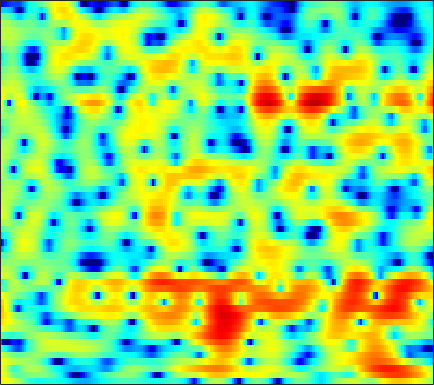

Values plotted in this chart, from the file beside it:
4.9218, 4.6667, 4.2884, 3.8547, 3.4932, 2.9602, 2.3671, 1.8811, 1.1814, 0.42263, -0.37936, -0.99034, -1.7938, -2.5376, -3.0274, -3.5345, -3.8549, -3.9615, -3.975, -3.8768, -3.7411, -3.6511, -3.5622, -3.5286
5.196, 4.343, 3.121, 1.844, 0.9043, -0.214, -1.029, -1.374, -1.482, -1.299, -0.9803, -0.7187, -0.3956, -0.1307, 0.02364, 0.1713, 0.2536, 0.269, 0.2277, 0.115, -0.08019, -0.2864, -0.6474, -1.115
5.099, 3.969, 2.291, 0.4711, -0.8741, -2.307, -2.861, -2.621, -1.777, -0.7794, 0.1067, 0.647, 1.189, 1.533, 1.673, 1.712, 1.592, 1.4, 1.02, 0.5079, -0.1286, -0.6863, -1.506, -2.383
4.661, 4.132, 3.45, 2.83, 2.423, 1.975, 1.641, 1.461, 1.3, 1.205, 1.145, 1.107, 1.039, 0.9236, 0.7901, 0.522, 0.1293, -0.2671, -0.9533, -1.857, -3.042, -4.17, -6.098, -8.684
2.85, 2.243, 1.452, 0.7266, 0.2466, -0.288, -0.6716, -0.8522, -0.9365, -0.8687, -0.6795, -0.4802, -0.1724, 0.1371, 0.3538, 0.5746, 0.7061, 0.7329, 0.6682, 0.4953, 0.2109, -0.06987, -0.5036, -0.9447
-2.059, -3.246, -4.778, -6.207, -7.22, -8.556, -9.85, -10.68, -11.05, -10.05, -8.079, -6.462, -4.465, -2.772, -1.7, -0.5176, 0.4116, 0.968, 1.542, 1.968, 2.28, 2.448, 2.6, 2.689
-9.804, -15.18, -35.97, -18.41, -14.76, -12.85, -12.56, -12.91, -13.3, -12.28, -9.719, -7.627, -5.103, -3.061, -1.816, -0.4659, 0.5846, 1.22, 1.884, 2.368, 2.724, 2.923, 3.106, 3.209
-0.8685, -1.693, -2.529, -2.963, -3.028, -2.906, -2.717, -2.577, -2.34, -2.002, -1.516, -1.102, -0.5099, 0.05769, 0.4355, 0.8561, 1.204, 1.412, 1.622, 1.739, 1.762, 1.727, 1.631, 1.484
3.762, 3.421, 2.987, 2.578, 2.312, 2, 1.73, 1.543, 1.326, 1.139, 0.9667, 0.8358, 0.6198, 0.3514, 0.1158, -0.2489, -0.7103, -1.097, -1.634, -2.141, -2.567, -2.81, -3.056, -3.251
5.538, 5.232, 4.767, 4.234, 3.79, 3.176, 2.594, 2.193, 1.702, 1.218, 0.7185, 0.3173, -0.2589, -0.9425, -1.54, -2.531, -3.845, -5.129, -7.301, -9.97, -12.72, -13.61, -12.12, -9.781
6.739, 6.148, 5.207, 4.115, 3.219, 1.978, 0.8142, 0.07715, -0.6674, -1.113, -1.369, -1.483, -1.681, -2.03, -2.429, -3.179, -4.213, -5.235, -6.91, -8.779, -10.28, -10.57, -9.603, -7.75
7.242, 6.233, 4.594, 2.575, 0.7193, -2.482, -7.019, -11.48, -13.23, -8.95, -6.042, -4.733, -3.723, -3.358, -3.39, -3.704, -4.021, -4.256, -4.663, -4.926, -4.798, -4.406, -3.578, -2.649
6.54, 5.561, 4.076, 2.366, 0.9417, -1.111, -3.095, -4.307, -5.082, -4.943, -4.368, -4.016, -3.95, -4.287, -4.818, -5.983, -7.647, -9.094, -10.6, -10.53, -8.77, -7.079, -4.917, -2.996
4.686, 3.948, 3.033, 2.195, 1.665, 1.054, 0.4757, 0.04502, -0.4479, -0.8014, -1.169, -1.527, -2.13, -2.92, -3.676, -5.205, -7.467, -9.247, -11.45, -11.96, -9.405, -7.16, -4.822, -3.02
-1.455, -2.073, -1.303, -0.07821, 0.6277, 1.239, 1.484, 1.508, 1.416, 1.189, 0.8195, 0.5641, 0.2589, -0.05914, -0.3196, -0.6468, -1.048, -1.343, -1.583, -1.596, -1.546, -1.456, -1.255, -1.169
-3.142, -3.428, -1.654, 0.2948, 1.262, 1.869, 1.931, 1.706, 1.034, 0.07086, -0.7692, -1.119, -1.034, -0.4499, 0.1177, 0.9691, 1.677, 1.97, 2.176, 2.247, 2.041, 1.623, 0.7413, -0.6433
3.172, 2.821, 2.547, 2.281, 2.037, 1.531, 0.6665, -0.3571, -2.393, -5.514, -11.32, -23.01, -13.5, -6.575, -3.714, -1.358, 0.1544, 0.9714, 1.655, 1.905, 1.893, 1.695, 1.126, 0.2896
2.118, 2.006, 1.856, 1.589, 1.329, 0.895, 0.2804, -0.3202, -1.201, -2.183, -3.006, -3.307, -3.162, -2.537, -1.855, -0.9375, -0.2571, 0.1783, 0.6073, 0.7905, 0.8258, 0.7864, 0.6021, 0.3305
0.1377, 0.2866, 0.4326, 0.581, 0.6584, 0.6834, 0.6586, 0.6108, 0.4927, 0.3342, 0.2177, 0.1583, 0.1179, 0.166, 0.1914, 0.2412, 0.2925, 0.2665, 0.1669, 0.06008, -0.1056, -0.2414, -0.3869, -0.5099
-2.358, -1.958, -1.342, -0.6278, -0.1016, 0.5277, 1.067, 1.405, 1.721, 1.946, 2.058, 2.061, 1.991, 1.829, 1.621, 1.221, 0.7521, 0.3055, -0.3826, -1.074, -1.731, -2.145, -2.438, -2.444
-8.351, -7.118, -4.848, -2.715, -1.347, 0.1968, 1.403, 2.096, 2.81, 3.306, 3.561, 3.625, 3.535, 3.211, 2.846, 2.129, 1.106, 0.1583, -1.452, -3.565, -6.116, -8.127, -9.628, -8.346
-15.84, -11.9, -7.323, -4.021, -2.173, -0.2366, 1.229, 2.067, 2.936, 3.506, 3.832, 3.937, 3.857, 3.529, 3.137, 2.38, 1.277, 0.2409, -1.528, -3.867, -6.771, -9.258, -11.15, -9.417
-5.738, -4.911, -3.548, -2.2, -1.212, -0.04819, 0.9153, 1.528, 2.186, 2.654, 2.976, 3.089, 3.091, 2.919, 2.629, 2.091, 1.347, 0.6334, -0.4191, -1.57, -2.705, -3.39, -4.038, -4.21
-2.301, -1.671, -0.9418, -0.3418, 0.03967, 0.4707, 0.8285, 1.088, 1.405, 1.764, 2.099, 2.311, 2.524, 2.595, 2.527, 2.251, 1.786, 1.291, 0.4546, -0.5537, -1.705, -2.595, -3.729, -4.633
1.129, 1.383, 1.419, 1.233, 0.9204, 0.3053, -0.3615, -0.7815, -0.9713, -0.5434, 0.2968, 1.041, 1.934, 2.57, 2.905, 3.026, 2.837, 2.497, 1.683, 0.5157, -1.173, -2.86, -5.894, -10.59
3.451, 3.216, 2.613, 1.613, 0.5083, -1.627, -4.987, -9.134, -18.4, -10.03, -4.47, -1.946, 0.3001, 1.73, 2.432, 2.994, 3.135, 3.02, 2.541, 1.717, 0.5265, -0.634, -2.458, -4.382
3.268, 2.883, 2.23, 1.292, 0.4284, -0.9863, -2.564, -3.668, -4.468, -4.08, -2.896, -1.868, -0.6805, 0.3085, 0.834, 1.342, 1.638, 1.693, 1.647, 1.361, 0.9553, 0.5537, -0.03352, -0.5918
2.599, 2.373, 1.989, 1.526, 1.11, 0.5107, -0.08858, -0.5131, -0.9151, -1.173, -1.224, -1.199, -1.065, -0.8684, -0.6535, -0.3665, -0.04403, 0.1883, 0.4369, 0.6158, 0.6599, 0.6376, 0.497, 0.2688
1.746, 1.862, 1.9, 1.859, 1.721, 1.458, 1.052, 0.6972, 0.134, -0.5316, -1.276, -1.903, -2.658, -3.292, -3.408, -3.095, -2.344, -1.595, -0.7104, 0.09664, 0.6399, 0.9157, 1.101, 1.076
0.08914, 0.8812, 1.588, 1.943, 2.033, 1.949, 1.67, 1.332, 0.6281, -0.3451, -1.811, -3.298, -6.212, -10.96, -15.62, -11.73, -6.373, -3.796, -1.414, 0.1318, 1.145, 1.606, 1.924, 1.946
-0.4454, 0.3599, 1.005, 1.198, 1.209, 1.069, 0.9062, 0.7248, 0.4387, -0.05479, -0.7868, -1.574, -2.936, -4.299, -4.847, -4.158, -2.474, -1.167, 0.2933, 1.295, 1.887, 2.087, 2.045, 1.747
1.335, 0.9899, 0.1625, -0.9535, -1.928, -2.933, -3.141, -2.651, -1.579, -0.5978, 0.158, 0.5198, 0.8651, 1.133, 1.324, 1.677, 2.055, 2.339, 2.591, 2.641, 2.391, 2.012, 1.23, 0.1525
2.55, 1.53, -0.4275, -3.285, -6.618, -15.18, -16.55, -8.945, -4.15, -1.435, 0.3422, 1.288, 2.24, 2.907, 3.288, 3.607, 3.775, 3.767, 3.566, 3.095, 2.275, 1.405, -0.192, -2.369
2.788, 2.021, 0.818, -0.5615, -1.572, -2.608, -2.911, -2.584, -1.701, -0.6652, 0.2835, 0.9438, 1.683, 2.28, 2.654, 2.987, 3.154, 3.126, 2.885, 2.337, 1.465, 0.5397, -1.101, -3.339
2.548, 2.193, 1.644, 1.03, 0.5377, -0.04779, -0.524, -0.801, -1.048, -1.106, -0.9823, -0.7261, -0.246, 0.4007, 0.858, 1.463, 1.877, 2.065, 2.087, 1.838, 1.332, 0.7537, -0.204, -1.398
2.166, 2.099, 1.874, 1.497, 1.11, 0.4129, -0.4807, -1.324, -2.675, -4.216, -5.396, -5.566, -4.455, -2.703, -1.382, 0.05542, 1.118, 1.667, 2.092, 2.223, 2.054, 1.787, 1.24, 0.5715
0.9962, 1.276, 1.497, 1.483, 1.306, 0.7484, -0.2591, -1.364, -3.562, -7.081, -13.62, -17.4, -9.374, -4.513, -2.154, -0.03144, 1.393, 2.091, 2.671, 2.892, 2.808, 2.588, 2.076, 1.39
-2.353, -1.25, -0.0886, 0.6498, 0.928, 1.006, 0.7283, 0.3298, -0.413, -1.197, -1.726, -1.786, -1.246, -0.2648, 0.492, 1.45, 2.153, 2.53, 2.772, 2.741, 2.472, 2.082, 1.37, 0.3732
-5.085, -3.148, -1.363, -0.173, 0.4243, 0.9453, 1.242, 1.327, 1.363, 1.331, 1.345, 1.397, 1.546, 1.745, 1.921, 2.101, 2.193, 2.183, 2.025, 1.696, 1.168, 0.6277, -0.2871, -1.463
-1.946, -1.272, -0.501, 0.1739, 0.5942, 1.052, 1.42, 1.629, 1.868, 2.014, 2.1, 2.152, 2.164, 2.107, 2.058, 1.895, 1.667, 1.421, 1.014, 0.4884, -0.19, -0.77, -1.71, -2.822
1.072, 0.8502, 0.6424, 0.6061, 0.712, 0.9808, 1.356, 1.661, 2.009, 2.29, 2.409, 2.43, 2.319, 2.107, 1.875, 1.482, 1.039, 0.6331, 0.0666, -0.5652, -1.295, -1.865, -2.701, -3.624
2.99, 1.703, 0.05959, -1.12, -1.256, -0.4322, 0.8271, 1.7, 2.563, 3.088, 3.284, 3.186, 2.856, 2.345, 1.815, 1.121, 0.367, -0.1673, -0.9097, -1.704, -2.439, -3.034, -3.706, -4.199
4.801, 2.435, -2.348, -12.83, -12.56, -3.079, 0.8893, 2.624, 3.964, 4.471, 4.395, 3.968, 2.982, 1.533, 0.2906, -1.313, -2.522, -3.002, -3.496, -4.228, -5.464, -6.781, -8.366, -8.193
5.198, 4.171, 2.847, 1.889, 1.67, 2.066, 2.728, 3.18, 3.479, 3.322, 2.591, 1.689, -0.1812, -3.168, -6.294, -13.9, -21.75, -13.7, -9.469, -8.197, -9.046, -10.87, -14.44, -13.43
3.369, 3.333, 3.227, 3.132, 3.075, 3.025, 2.962, 2.814, 2.481, 1.944, 1.095, 0.2062, -1.298, -3.148, -4.657, -6.556, -7.547, -7.461, -6.853, -6.242, -5.852, -5.641, -5.335, -4.688
0.8298, 1.449, 1.993, 2.32, 2.448, 2.452, 2.317, 2.11, 1.693, 1.108, 0.4195, -0.1701, -1.048, -1.878, -2.447, -3.062, -3.384, -3.408, -3.295, -3.008, -2.559, -2.198, -1.713, -1.218
-0.6212, 0.1049, 0.8338, 1.289, 1.475, 1.52, 1.324, 1.072, 0.5701, -0.1068, -0.8729, -1.435, -2.119, -2.656, -2.951, -3.061, -2.921, -2.686, -2.173, -1.549, -0.894, -0.3992, 0.2534, 0.8183
-1.665, -0.978, -0.1901, 0.3546, 0.5664, 0.5886, 0.2697, -0.1942, -1.085, -2.215, -3.573, -4.673, -5.928, -6.802, -7, -6.612, -5.708, -4.809, -3.435, -2.045, -0.752, 0.1449, 1.195, 2.065
-4.663, -3.202, -1.724, -0.78, -0.4265, -0.3724, -0.8244, -1.533, -2.969, -4.999, -7.771, -10.49, -14.9, -19.45, -19.59, -16.39, -12.82, -10.18, -6.999, -4.255, -1.948, -0.4842, 1.131, 2.399
-6.039, -4.043, -2.2, -1.115, -0.7115, -0.6871, -1.18, -1.915, -3.41, -5.634, -8.697, -11.63, -16.57, -21.96, -26.01, -31.44, -21.59, -15.6, -9.931, -5.904, -2.945, -1.196, 0.6841, 2.132
-2.078, -1.287, -0.4411, 0.107, 0.3019, 0.2361, -0.2003, -0.7624, -1.842, -3.295, -5.072, -6.625, -8.804, -10.91, -12.16, -12.68, -11.27, -9.341, -6.605, -4.119, -2.014, -0.704, 0.7143, 1.802
0.6581, 0.9826, 1.308, 1.494, 1.518, 1.399, 1.072, 0.7046, 0.05199, -0.7365, -1.615, -2.274, -3.14, -3.825, -4.11, -4.158, -3.782, -3.292, -2.434, -1.48, -0.5598, 0.04294, 0.67, 1.074
1.853, 1.984, 2.103, 2.125, 2.071, 1.915, 1.669, 1.426, 1.048, 0.6267, 0.1804, -0.1357, -0.5128, -0.8027, -0.9452, -1.023, -0.9665, -0.8329, -0.5729, -0.2667, 0.008279, 0.1563, 0.2198, 0.05206
2.099, 2.121, 2.089, 1.981, 1.858, 1.631, 1.374, 1.166, 0.9009, 0.6511, 0.427, 0.2614, 0.09003, -0.07265, -0.2056, -0.3644, -0.4963, -0.546, -0.5451, -0.4618, -0.311, -0.1896, -0.09616, -0.2059
1.471, 1.432, 1.268, 0.9993, 0.734, 0.3167, -0.1361, -0.445, -0.764, -0.9113, -0.8817, -0.8, -0.7125, -0.7252, -0.8413, -1.17, -1.681, -2.145, -2.66, -2.736, -2.18, -1.471, -0.4478, 0.3994
-0.8835, -0.9099, -1.115, -1.55, -2.07, -3.005, -4.232, -5.213, -6.224, -6.213, -5.189, -4.169, -3.052, -2.388, -2.249, -2.677, -3.964, -5.75, -9.897, -15.08, -9.181, -5.034, -1.384, 1.022
-6.153, -6.044, -6.053, -6.346, -6.818, -8.01, -10.21, -13.11, -21.64, -21.92, -12.28, -8.81, -5.939, -4.255, -3.572, -3.286, -3.667, -4.344, -5.42, -5.689, -4.13, -2.295, 0.0687, 2.025
-13.32, -13.28, -12.82, -12.04, -11.49, -11.08, -11.04, -11.21, -11.23, -10.49, -8.976, -7.637, -5.958, -4.561, -3.735, -2.89, -2.276, -1.887, -1.383, -0.7316, 0.1149, 0.8569, 1.905, 2.901
